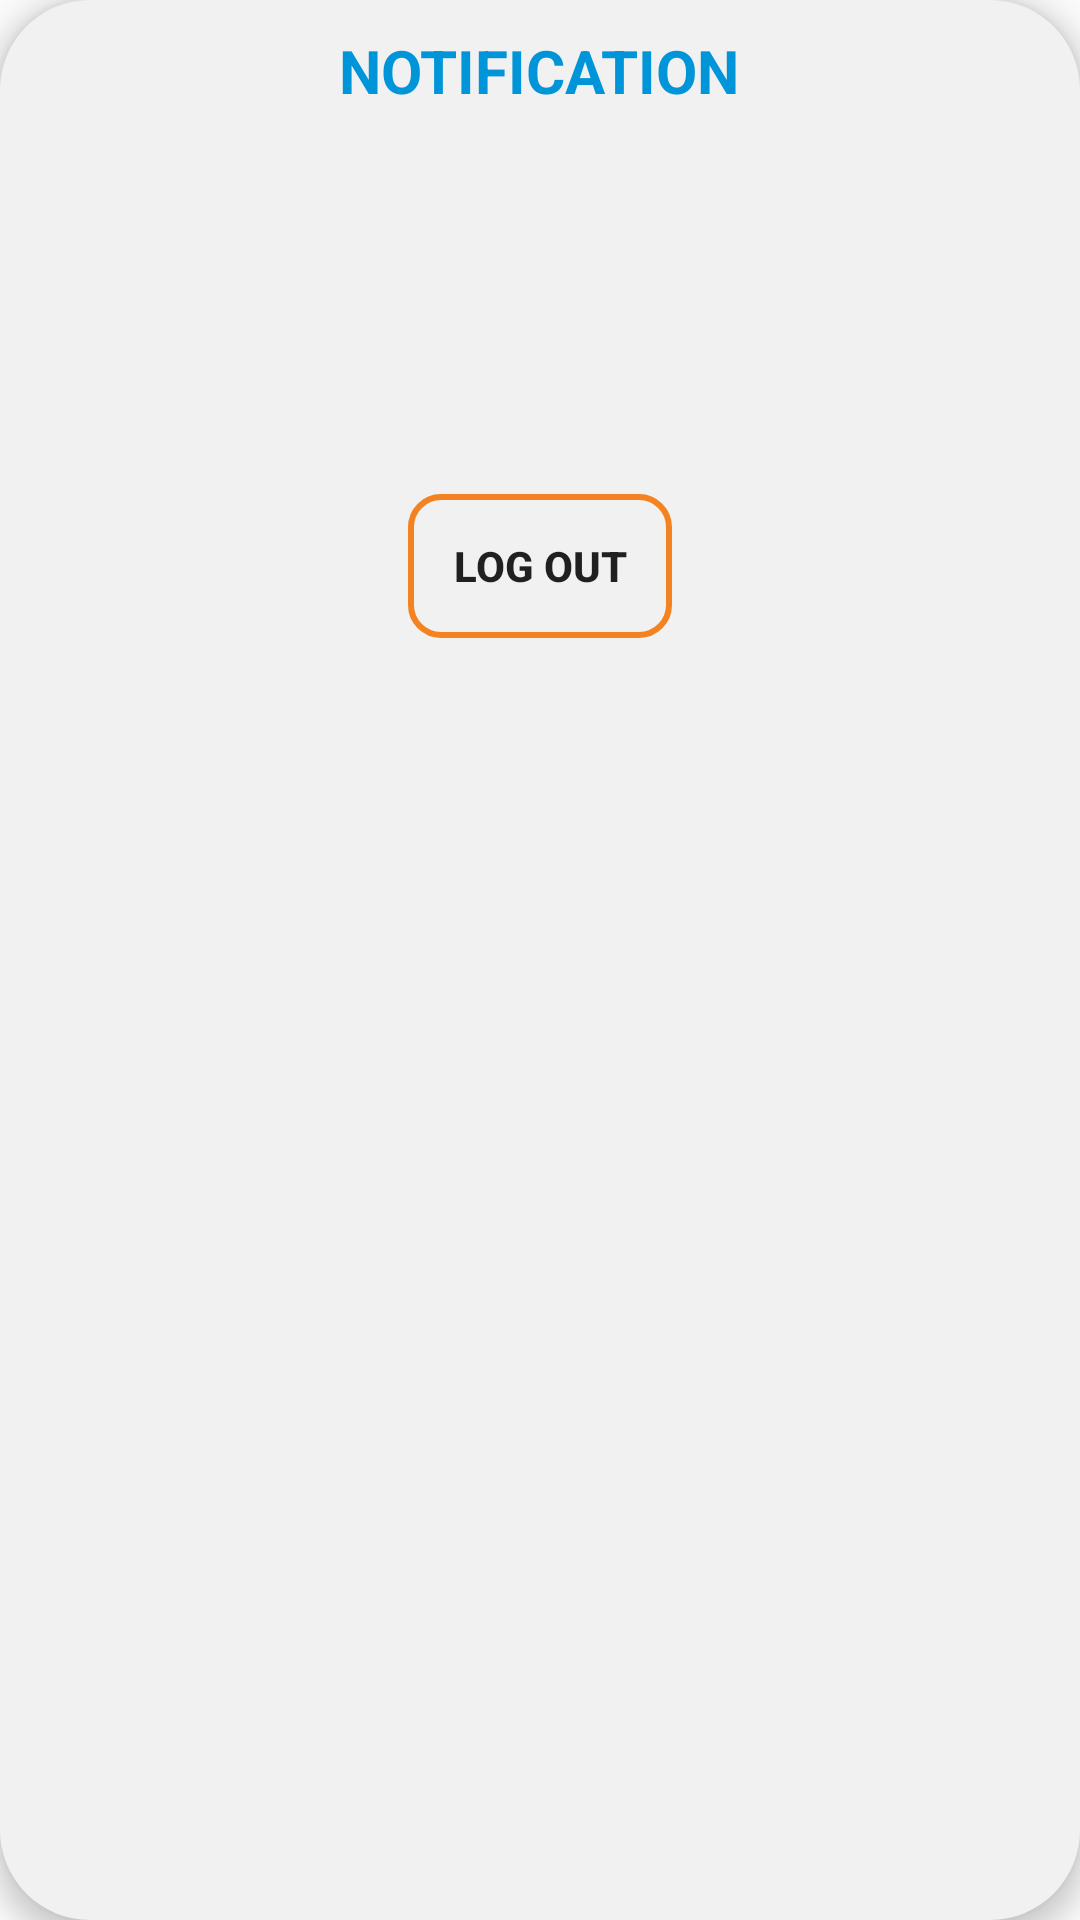

Here is an Android app screen rendered from its layout file. Give the layout XML and the strings, colors and styles it references.
<!-- AndroidManifest.xml: application theme Theme.NFC_Parking1_Project -->
<!-- res/layout/dialog_notify_logout.xml -->
<?xml version="1.0" encoding="utf-8"?>
<RelativeLayout xmlns:android="http://schemas.android.com/apk/res/android"
    android:layout_width="match_parent"
    android:layout_height="wrap_content"
    android:layout_gravity="center"
    android:background="@drawable/grey_corner_background"
    android:paddingBottom="20dp"
    android:layout_marginRight="10dp"
    android:layout_marginLeft="10dp"
    android:id="@+id/dialog_phonenum_logout"
    android:elevation="5dp">

    <TextView
        android:id="@+id/tv_notify_title"
        android:layout_width="wrap_content"
        android:layout_height="wrap_content"
        android:layout_centerHorizontal="true"
        android:layout_marginTop="10dp"
        android:text="NOTIFICATION"
        android:textAlignment="center"
        android:textSize="20dp"
        android:textStyle="bold"
        android:textColor="@color/blue"/>

    <ImageView
        android:id="@+id/img_checked"
        android:layout_width="80dp"
        android:layout_height="80dp"
        android:src="@drawable/icon_checked"
        android:layout_below="@+id/tv_notify_title"
        android:layout_marginTop="10dp"
        android:layout_centerHorizontal="true"/>

    <TextView
        android:id="@+id/tv_notify_success"
        android:layout_width="match_parent"
        android:layout_height="wrap_content"
        android:layout_below="@+id/img_checked"
        android:layout_centerHorizontal="true"
        android:layout_marginTop="10dp"
        android:textAlignment="center"
        android:text=""
        android:textSize="13dp"
        android:textStyle="bold"
        android:fontFamily="@font/quicksand_medium"/>

    <Button
        android:id="@+id/btn_logout"
        android:layout_width="wrap_content"
        android:layout_height="wrap_content"
        android:background="@drawable/button_bg_orange"
        android:layout_centerHorizontal="true"
        android:layout_below="@+id/tv_notify_success"
        android:layout_marginTop="10dp"
        android:text="LOG OUT"
        android:textStyle="bold"/>

</RelativeLayout>
<!-- resources referenced by this layout -->
<resources>
  <color name="blue">#0095D9</color>
  <!-- drawable button_bg_orange (drawable) -->
  <?xml version="1.0" encoding="utf-8"?>
  <shape xmlns:android="http://schemas.android.com/apk/res/android"
      android:shape="rectangle"
      android:tintMode="src_over">
      <corners android:radius="10dp" />
      <stroke
          android:width="2dp"
          android:color="@color/orange" />
  
  </shape>
  <!-- drawable grey_corner_background (drawable) -->
  <?xml version="1.0" encoding="utf-8"?>
  <selector xmlns:android="http://schemas.android.com/apk/res/android">
      <item>
          <shape android:shape="rectangle">
              <corners android:radius="30dp"/>
              <solid android:color="@color/grey"/>
          </shape>
      </item>
  </selector>
  <style name="Theme.NFC_Parking1_Project" parent="Theme.MaterialComponents.DayNight.Bridge">
          
          <item name="colorPrimary">@color/purple_500</item>
          <item name="colorPrimaryVariant">@color/purple_700</item>
          <item name="colorOnPrimary">@color/white</item>
          
          <item name="colorSecondary">@color/primary_color</item>
          <item name="colorSecondaryVariant">@color/primary_color</item>
          <item name="colorOnSecondary">@color/black</item>
          
          <item name="android:statusBarColor">?attr/colorSecondaryVariant</item>
          
      </style>
  <color name="orange">#F58220</color>
  <color name="grey">#F1F1F1</color>
  <color name="purple_500">#FF6200EE</color>
  <color name="purple_700">#FF3700B3</color>
  <color name="white">#FFFFFFFF</color>
  <color name="primary_color">#009EDC</color>
  <color name="black">#FF000000</color>
</resources>
